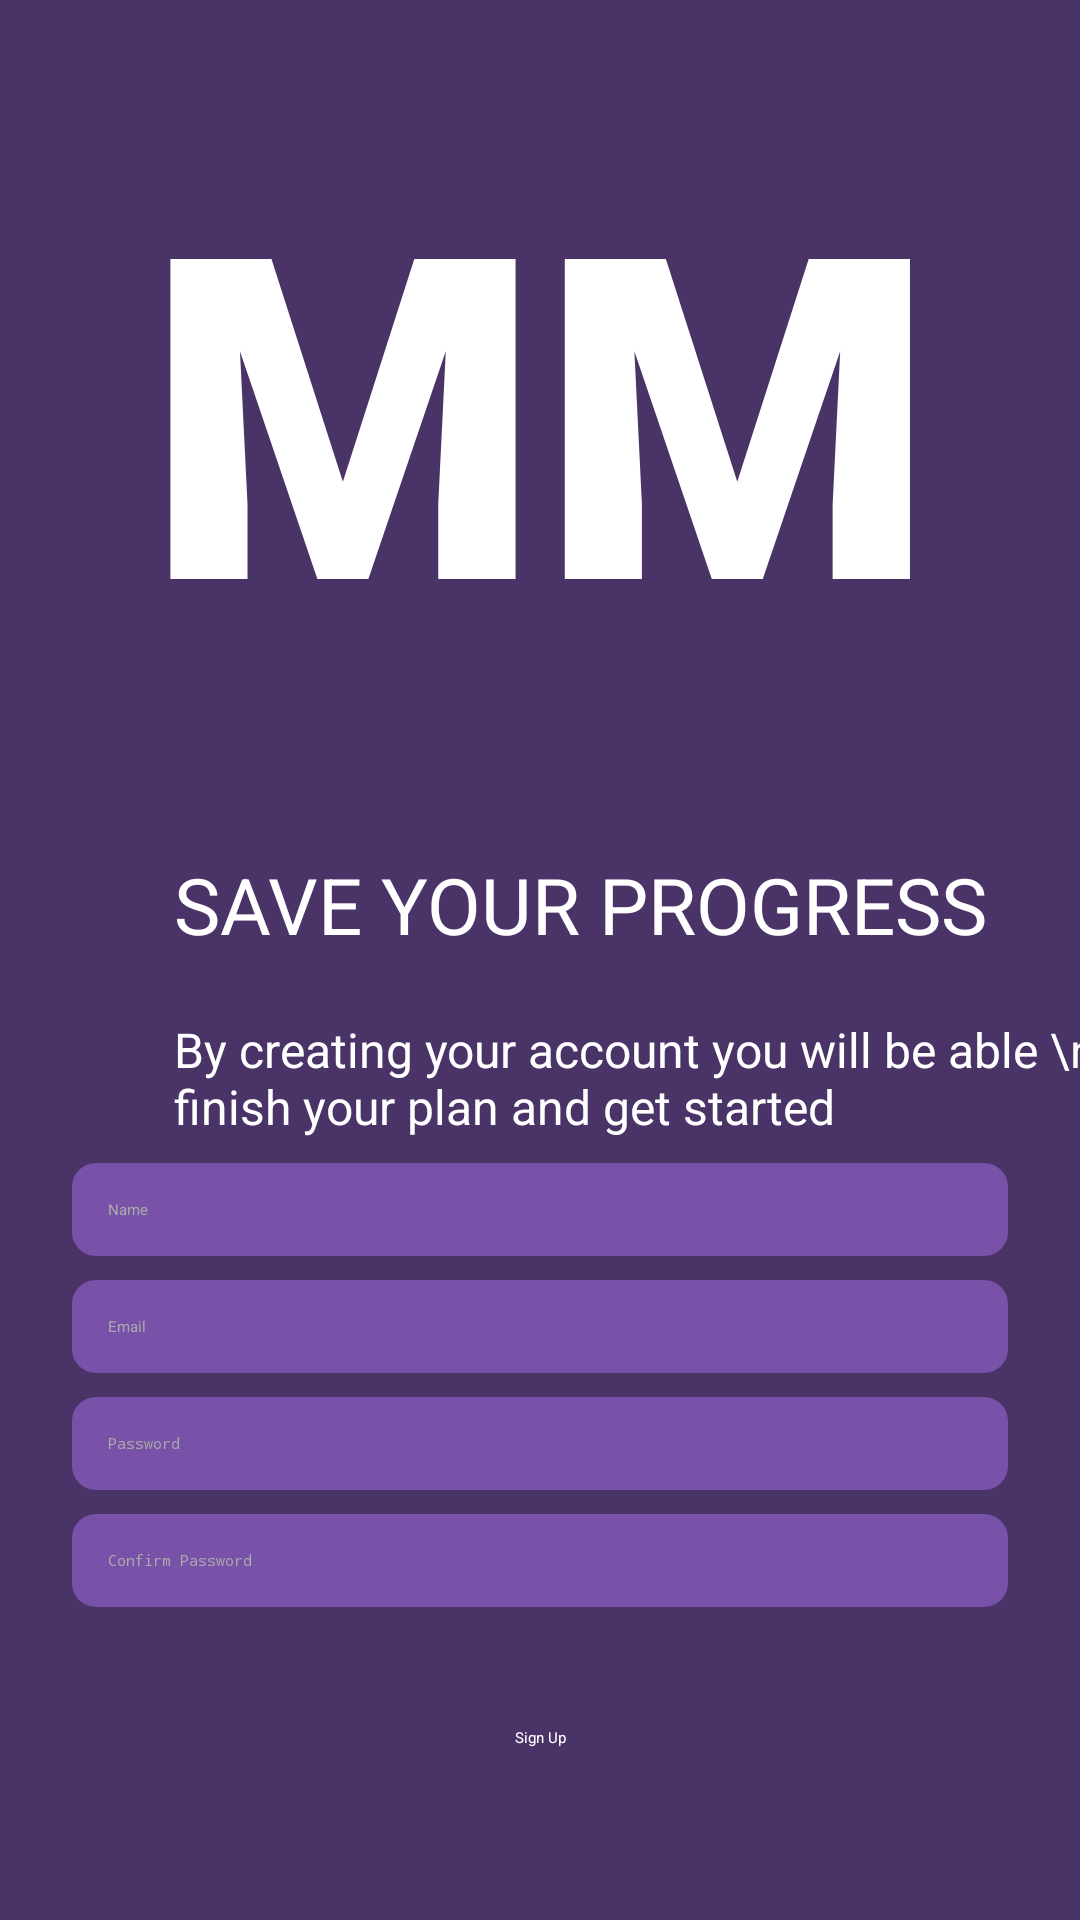

Layout XML and referenced resources for this Android screen:
<!-- AndroidManifest.xml: application theme Theme.BudgetTrackingApp -->
<!-- res/layout/activity_signup.xml -->
<?xml version="1.0" encoding="utf-8"?>
<androidx.constraintlayout.widget.ConstraintLayout xmlns:android="http://schemas.android.com/apk/res/android"
    xmlns:app="http://schemas.android.com/apk/res-auto"
    xmlns:tools="http://schemas.android.com/tools"
    android:id="@+id/main"
    android:layout_width="match_parent"
    android:layout_height="match_parent"
    android:background="#4A3367"
    tools:context=".Signup">

    <androidx.constraintlayout.widget.ConstraintLayout


        android:id="@+id/greenCurveBg"
        android:layout_width="0dp"
        android:layout_height="260dp"
        android:layout_marginTop="4dp"
        android:background="@drawable/green"
        app:layout_constraintTop_toTopOf="parent"
        app:layout_constraintStart_toStartOf="parent"
        app:layout_constraintEnd_toEndOf="parent">

        
        <TextView
            android:id="@+id/mmText"
            android:layout_width="wrap_content"
            android:layout_height="wrap_content"
            android:text="MM"
            android:textSize="150sp"
            android:textColor="#FFFFFF"
            android:textStyle="bold"
            android:fontFamily="sans-serif-black"
            app:layout_constraintTop_toTopOf="parent"
            app:layout_constraintBottom_toBottomOf="parent"
            app:layout_constraintStart_toStartOf="parent"
            app:layout_constraintEnd_toEndOf="parent"/>

    </androidx.constraintlayout.widget.ConstraintLayout>

    <TextView
        android:layout_width="wrap_content"
        android:layout_height="wrap_content"
        android:id="@+id/questionText"
        android:text="SAVE YOUR PROGRESS"
        android:textSize="26sp"
        android:textColor="#FFFFFF"
        app:layout_constraintTop_toBottomOf="@+id/greenCurveBg"
        app:layout_constraintStart_toStartOf="parent"
        android:layout_marginTop="20dp"
        android:layout_marginStart="58dp"/>

    <TextView
        android:layout_width="wrap_content"
        android:layout_height="wrap_content"
        android:id="@+id/statement"
        android:text="By creating your account you will be able \n     to finish your plan and get started"
        android:textSize="16sp"
        android:textColor="#FFFFFF"
        app:layout_constraintTop_toBottomOf="@+id/questionText"
        app:layout_constraintStart_toStartOf="parent"
        android:layout_marginTop="20dp"
        android:layout_marginStart="58dp"/>


    <EditText
        android:id="@+id/nameInput"
        android:layout_width="0dp"
        android:layout_height="wrap_content"
        android:hint="Name"
        android:padding="12dp"
        android:background="@drawable/background_text"
        android:textColor="#FFFFFF"
        android:textColorHint="#AAAAAA"
        android:inputType="textPersonName"
        app:layout_constraintTop_toBottomOf="@id/statement"
        app:layout_constraintStart_toStartOf="parent"
        app:layout_constraintEnd_toEndOf="parent"
        android:layout_marginStart="24dp"
        android:layout_marginEnd="24dp"
        android:layout_marginTop="8dp" />

    <EditText
        android:id="@+id/emailInput"
        android:layout_width="0dp"
        android:layout_height="wrap_content"
        android:hint="Email"
        android:padding="12dp"
        android:background="@drawable/background_text"
        android:textColor="#FFFFFF"
        android:textColorHint="#AAAAAA"
        android:inputType="textEmailAddress"
        app:layout_constraintTop_toBottomOf="@id/nameInput"
        app:layout_constraintStart_toStartOf="parent"
        app:layout_constraintEnd_toEndOf="parent"
        android:layout_marginStart="24dp"
        android:layout_marginEnd="24dp"
        android:layout_marginTop="8dp" />



    <EditText
        android:id="@+id/passwordInput"
        android:layout_width="0dp"
        android:layout_height="wrap_content"
        android:hint="Password"
        android:padding="12dp"
        android:background="@drawable/background_text"
        android:textColor="#FFFFFF"
        android:textColorHint="#AAAAAA"
        android:inputType="textPassword"
        app:layout_constraintTop_toBottomOf="@id/emailInput"
        app:layout_constraintStart_toStartOf="parent"
        app:layout_constraintEnd_toEndOf="parent"
        android:layout_marginStart="24dp"
        android:layout_marginEnd="24dp"
        android:layout_marginTop="8dp" />

    <EditText
        android:id="@+id/confirmPassword"
        android:layout_width="0dp"
        android:layout_height="wrap_content"
        android:hint="Confirm Password"
        android:padding="12dp"
        android:background="@drawable/background_text"
        android:textColor="#FFFFFF"
        android:textColorHint="#AAAAAA"
        android:inputType="textPassword"
        app:layout_constraintTop_toBottomOf="@id/passwordInput"
        app:layout_constraintStart_toStartOf="parent"
        app:layout_constraintEnd_toEndOf="parent"
        android:layout_marginStart="24dp"
        android:layout_marginEnd="24dp"
        android:layout_marginTop="8dp" />



    <Button
        android:id="@+id/signupBtn"
        android:layout_width="wrap_content"
        android:layout_height="wrap_content"
        android:text="Sign Up"
        android:textColor="#FFFFFF"
        android:backgroundTint="#A055FF"
        android:layout_marginTop="40dp"
        app:layout_constraintTop_toBottomOf="@id/confirmPassword"
        app:layout_constraintStart_toStartOf="parent"
        app:layout_constraintEnd_toEndOf="parent" />



</androidx.constraintlayout.widget.ConstraintLayout>
<!-- resources referenced by this layout -->
<resources>
  <!-- drawable background_text (drawable) -->
  <?xml version="1.0" encoding="utf-8"?>
  
  <shape xmlns:android="http://schemas.android.com/apk/res/android"
      android:shape="rectangle">
  
      <solid android:color="#7851A9" />
      <corners android:radius="8dp" />
      <padding
          android:left="12dp"
          android:top="12dp"
          android:right="12dp"
          android:bottom="12dp" />
  </shape>
</resources>
